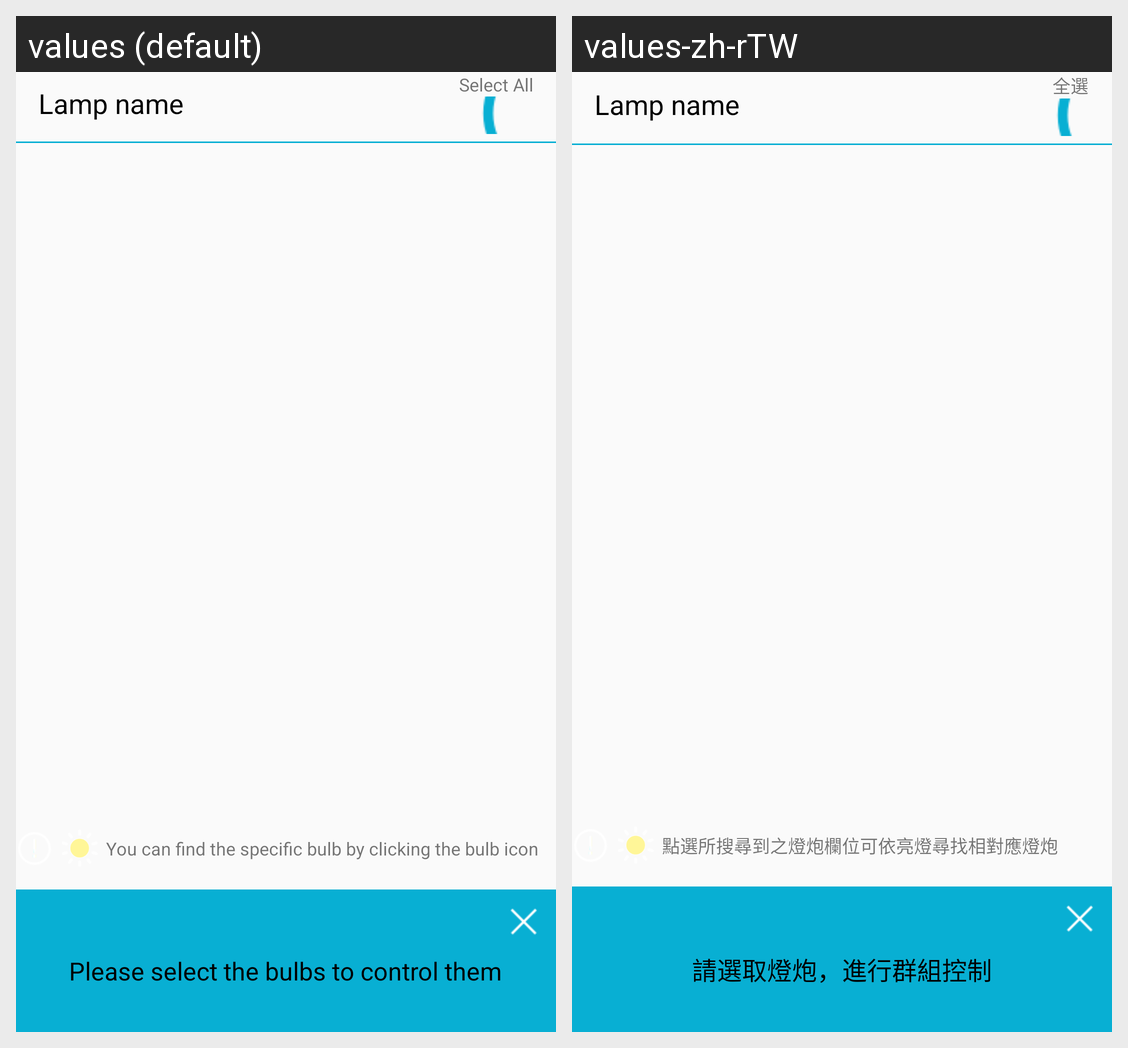

Strings drawn on this Android screen and how each of the app's shown locales translates them:
Android screen res/layout/bulb_group_controller.xml rendered under 2 locales, left to right: values (default), values-zh-rTW. Device: Nexus 5 (rendered at 1080×1920; each locale shown at half size, 540×960, under a caption strip naming it); theme AppTheme.
Strings drawn on this screen, with the default value and each locale's value (text and hints the layout hard-codes, and strings that could not be matched under every locale, appear in the picture but are not listed):

bulb_group_control_select_all
  values: Select All
  values-zh-rTW: 全選

bulb_group_control_select_description
  values: You can find the specific bulb by clicking the bulb icon
  values-zh-rTW: 點選所搜尋到之燈炮欄位可依亮燈尋找相對應燈炮

bulb_group_control_select_notice
  values: Please select the bulbs to control them
  values-zh-rTW: 請選取燈炮，進行群組控制
